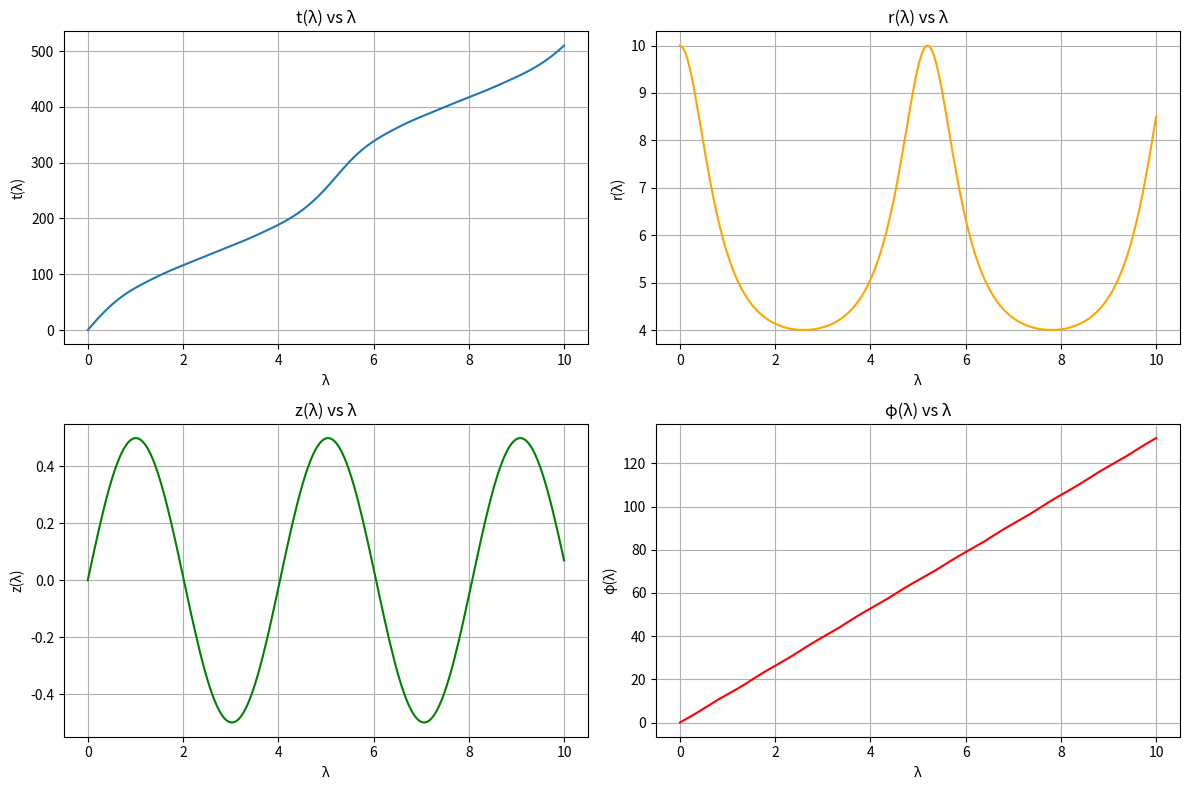

Here is the Python script that generated this plot:
import numpy as np
from scipy.special import ellipk, ellipe, ellipj, ellipeinc, elliprf, elliprj
from typing import Dict
import matplotlib.pyplot as plt


class KerrGeodesic:
    def __init__(
        self,
        a: float = 0.5,
        E: float = 0.9399345988610105,
        L: float = 2.7112773585455683,
        C: float = 2.4576243221024896,
        r1: float = 4.0,
        r2: float = 10.0,
        r3: float = 0.042226249843339975,
        r4: float = 3.121774509959378,
        z1: float = 0.5,
        z2: float = 3.135362385873193,
        delta_lambda: float = 0.05,
        N: int = 200
    ) -> None:
        """
        初始化 KerrGeodesic 类并设置必要的参数。

        参数:
            a (float): 自旋参数
            E (float): 能量
            L (float): 角动量
            C (float): tilde_Upsilon_t_z 中使用的常数
            r1 (float): 径向参数 r1
            r2 (float): 径向参数 r2
            r3 (float): 径向参数 r3
            r4 (float): 径向参数 r4
            z1 (float): z 相关参数 z1
            z2 (float): z 相关参数 z2
            delta_lambda (float): 演化步长
            N (int): 演化步数
        """
        self.a = a
        self.E = E
        self.L = L
        self.C = C
        self.r1 = r1
        self.r2 = r2
        self.r3 = r3
        self.r4 = r4
        self.z1 = z1
        self.z2 = z2
        self.delta_lambda = delta_lambda
        self.N = N

        # 初始化计算
        self.compute()

    def compute(self) -> None:
        """运行整个计算过程。"""
        self._compute_horizon_radii()
        self._compute_constants()
        self._compute_k_values()
        self._compute_elliptic_integrals()
        self._compute_angular_frequencies()
        self._compute_evolution_parameters()
        self._compute_sn_functions()
        self._compute_coordinates()
        self._compute_t_phi()

    def _compute_horizon_radii(self) -> None:
        """计算外视界和内视界半径。"""
        if abs(self.a) > 1:
            raise ValueError("自旋参数 a 的绝对值不能大于 1，否则事件视界不存在。")
        self.r_plus = 1 + np.sqrt(1 - self.a**2)
        self.r_minus = 1 - np.sqrt(1 - self.a**2)
        print(f"事件视界半径: r_plus={self.r_plus}, r_minus={self.r_minus}")

    def _compute_constants(self) -> None:
        """计算常数 h_r, h_plus, h_minus。"""
        self.h_r = (self.r1 - self.r2) / (self.r1 - self.r3)
        self.h_plus = self.h_r * (self.r3 - self.r_plus) / (self.r2 - self.r_plus)
        self.h_minus = self.h_r * (self.r3 - self.r_minus) / (self.r2 - self.r_minus)
        print(f"计算的常数: h_r={self.h_r}, h_plus={self.h_plus}, h_minus={self.h_minus}")

    def _compute_k_values(self) -> None:
        """根据公式计算椭圆模数 k_r 和 k_z。"""
        self.k_r = np.sqrt(
            ((self.r1 - self.r2) * (self.r3 - self.r4)) / ((self.r1 - self.r3) * (self.r2 - self.r4))
        )
        self.k_z = np.sqrt(self.a**2 * (1 - self.E**2) * (self.z1**2) / (self.z2**2))
        print(f"计算的椭圆模数: k_r={self.k_r}, k_z={self.k_z}")

    def _compute_elliptic_integrals(self) -> None:
        """计算完全椭圆积分。"""
        self.K_k_r = ellipk(self.k_r**2)  # K(k_r)
        self.E_k_r = ellipe(self.k_r**2)  # E(k_r)
        self.K_k_z = ellipk(self.k_z**2)  # K(k_z)
        self.E_k_z = ellipe(self.k_z**2)  # E(k_z)

    def _compute_angular_frequencies(self) -> None:
        """计算角频率 Upsilon_r、Upsilon_z、Upsilon_t、Upsilon_phi。"""
        # 计算 Upsilon_r 和 Upsilon_z
        self.Upsilon_r = (np.pi / (2 * self.K_k_r)) * np.sqrt(
            (1 - self.E**2) * (self.r1 - self.r3) * (self.r2 - self.r4)
        )
        self.Upsilon_z = (np.pi * self.z2) / (2 * self.K_k_z)
        print(f"计算的角频率: Upsilon_r={self.Upsilon_r}, Upsilon_z={self.Upsilon_z}")

        # 计算 tilde_Upsilon_t_r 和 tilde_Upsilon_t_z
        self.tilde_Upsilon_t_r = self._compute_tilde_Upsilon_t_r()
        self.tilde_Upsilon_t_z = self._compute_tilde_Upsilon_t_z()
        self.Upsilon_t = self.tilde_Upsilon_t_r + self.tilde_Upsilon_t_z
        print(f"计算的角频率: Upsilon_t={self.Upsilon_t}")

        # 计算 tilde_Upsilon_phi_r 和 tilde_Upsilon_phi_z
        self.tilde_Upsilon_phi_r = self._compute_tilde_Upsilon_phi_r()
        self.tilde_Upsilon_phi_z = self._compute_tilde_Upsilon_phi_z()
        self.Upsilon_phi = self.tilde_Upsilon_phi_r + self.tilde_Upsilon_phi_z
        print(f"计算的角频率: Upsilon_phi={self.Upsilon_phi}")

    def _compute_tilde_Upsilon_t_r(self) -> float:
        """计算 tilde_Upsilon_t_r。"""
        Pi_h_r_pi = self._compute_incomplete_pi(self.h_r, np.pi / 2, self.k_r)
        Pi_h_plus_pi = self._compute_incomplete_pi(self.h_plus, np.pi / 2, self.k_r)
        Pi_h_minus_pi = self._compute_incomplete_pi(self.h_minus, np.pi / 2, self.k_r)
        E_pi_k_r = ellipeinc(np.pi, self.k_r**2)  # E(pi | k_r)

        term1 = (4 + self.a**2) * self.E
        term2 = self.E * 0.5 * (
            (4 + self.r1 + self.r2 + self.r3) * self.r3
            - self.r1 * self.r2
            + (self.r1 - self.r3) * (self.r2 - self.r4) * (self.E_k_r / self.K_k_r)
            + (4 + self.r1 + self.r2 + self.r3 + self.r4) * (self.r2 - self.r3) * (Pi_h_r_pi / self.K_k_r)
        )
        term3 = self.E * (2 / (self.r_plus - self.r_minus)) * (
            (
                (4 - self.a * self.L / self.E) * self.r_plus
                - 2 * self.a**2
            ) / (self.r3 - self.r_plus)
            * (1 - (self.r2 - self.r3) / (self.r2 - self.r_plus) * (Pi_h_plus_pi / self.K_k_r))
            - (
                (4 - self.a * self.L / self.E) * self.r_minus
                - 2 * self.a**2
            ) / (self.r3 - self.r_minus)
            * (1 - (self.r2 - self.r3) / (self.r2 - self.r_minus) * (Pi_h_minus_pi / self.K_k_r))
        )
        return term1 + term2 + term3

    def _compute_tilde_Upsilon_t_z(self) -> float:
        """计算 tilde_Upsilon_t_z。"""
        return (
            -self.a**2 * self.E
            + (self.E * self.C / ((1 - self.E**2) * self.z1**2))
            * (1 - (self.E_k_z / self.K_k_z))
        )

    def _compute_tilde_Upsilon_phi_r(self) -> float:
        """计算 tilde_Upsilon_phi_r。"""
        Pi_h_plus_pi = self._compute_incomplete_pi(self.h_plus, np.pi / 2, self.k_r)
        Pi_h_minus_pi = self._compute_incomplete_pi(self.h_minus, np.pi / 2, self.k_r)

        factor = -2 * self.a * self.E * (self.r2 - self.r3) / (
            (self.r_plus - self.r_minus)
            * np.sqrt((1 - self.E**2) * (self.r1 - self.r3) * (self.r2 - self.r4))
        )
        term = (
            ((2 * self.r_plus - self.a * self.L / self.E) / ((self.r2 - self.r_plus) * (self.r3 - self.r_plus)))
            * Pi_h_plus_pi
            - ((2 * self.r_minus - self.a * self.L / self.E) / ((self.r2 - self.r_minus) * (self.r3 - self.r_minus)))
            * Pi_h_minus_pi
        )
        return factor * term

    def _compute_tilde_Upsilon_phi_z(self) -> float:
        """计算 tilde_Upsilon_phi_z。"""
        Pi_z1_pi = self._compute_incomplete_pi(self.z1**2, np.pi / 2, self.k_z)
        return (self.L / self.K_k_z) * Pi_z1_pi

    def _compute_incomplete_pi(self, n: float, phi: float, m: float) -> float:
        """
        计算不完全椭圆积分 Pi。

        参数:
            n (float): 参数 n
            phi (float): 参数 phi
            m (float): 模数 m

        返回:
            float: 计算结果
        """
        sqepsilon = 1e-15
        epsilon = sqepsilon**2

        # 参数验证
        if not isinstance(n, (int, float)):
            raise TypeError("参数 n 必须是整数或浮点数。")
        if not isinstance(phi, (int, float)):
            raise TypeError("参数 phi 必须是整数或浮点数。")
        if not isinstance(m, (int, float)):
            raise TypeError("参数 m 必须是整数或浮点数。")
        if not (0 <= m <= 1):
            raise ValueError("参数 m 必须在 [0, 1] 范围内。")

        def compute_terms(n_val: float, angle: float, m_val: float) -> float:
            sin_phi = np.sin(angle)
            cos_phi_sq = np.cos(angle) ** 2
            try:
                first_term = sin_phi * (1 + 0.1 * sqepsilon) * elliprf(
                    epsilon + (1 - epsilon) * cos_phi_sq,
                    1 - m_val * sin_phi**2,
                    1,
                )
                second_term = (n_val / 3) * sin_phi**3 * (1 + sqepsilon) * elliprj(
                    epsilon + (1 - epsilon) * cos_phi_sq,
                    1 - m_val * sin_phi**2,
                    1,
                    1 - n_val * sin_phi**2,
                )
            except Exception as e:
                raise ValueError(f"计算 elliprf 或 elliprj 时出错: {e}")
            return first_term + second_term

        original_phi = phi
        phi = np.mod(phi, np.pi)  # 直接使用 np.mod 将角度标准化

        k = 2 * (original_phi - phi) / np.pi
        combined_terms = compute_terms(n, phi, m)

        midpoint = np.pi / 2
        midpoint_terms = compute_terms(n, midpoint, m)

        if phi <= midpoint:
            return combined_terms + k * (midpoint_terms + sqepsilon)
        else:
            return (k + 2) * (midpoint_terms + sqepsilon) - combined_terms

    def _compute_evolution_parameters(self) -> None:
        """设置演化参数。"""
        self.lambda_array = np.linspace(0, self.N * self.delta_lambda, self.N)
        self.q_r = self.Upsilon_r * self.lambda_array
        self.q_z = self.Upsilon_z * self.lambda_array
        self.q_t = self.Upsilon_t * self.lambda_array
        self.q_phi = self.Upsilon_phi * self.lambda_array
        print("已设置演化参数。")

    def _compute_sn_functions(self) -> None:
        """计算雅可比椭圆函数 sn, cn, dn。"""
        # 计算 u_r 和 u_z
        self.u_r = (self.K_k_r / np.pi) * self.q_r
        self.sn_r, self.cn_r, self.dn_r, self.ph_r = ellipj(self.u_r, self.k_r)
        print("径向雅可比椭圆函数 sn_r 计算完成。")

        self.u_z = (self.K_k_z / np.pi) * self.q_z
        self.sn_z, self.cn_z, self.dn_z, self.ph_z = ellipj(self.u_z, self.k_z)
        print("z 向雅可比椭圆函数 sn_z 计算完成。")

    def _compute_coordinates(self) -> None:
        """计算 r(lambda) 和 z(lambda)。"""
        # 计算 r(lambda)
        numerator_r = self.r3 * (self.r1 - self.r2) * self.sn_r**2 - self.r2 * (self.r1 - self.r3)
        denominator_r = (self.r1 - self.r2) * self.sn_r**2 - (self.r1 - self.r3)
        # 避免除以零
        denominator_r = np.where(np.abs(denominator_r) < 1e-10, 1e-10, denominator_r)
        self.r_lambda = numerator_r / denominator_r

        # 计算 z(lambda)
        self.z_lambda = self.z1 * self.sn_z

    def _compute_t_phi(self) -> None:
        """计算 t(lambda) 和 phi(lambda)。"""
        # 计算 t_r(q_r), t_z(q_z), phi_r(q_r), phi_z(q_z)
        t_r = self._t_r(self.q_r)
        t_z = self._t_z(self.q_z)
        phi_r = self._phi_r(self.q_r)
        phi_z = self._phi_z(self.q_z)

        # 计算 t(lambda) 和 phi(lambda)
        self.t_lambda = self.q_t + t_r + t_z
        self.phi_lambda = self.q_phi + phi_r + phi_z
        print("已计算 t(lambda) 和 phi(lambda)。")

    def _t_r(self, q_r: np.ndarray) -> np.ndarray:
        """
        从径向部分计算 t_r(q_r)。

        参数:
            q_r (np.ndarray): 演化参数 q_r

        返回:
            np.ndarray: t_r 的值
        """
        # 计算雅可比幅角 am_r
        _, _, _, am_r = ellipj(self.K_k_r * q_r / np.pi, self.k_r)

        # 计算 tilde_t_r(am_r) 和 tilde_t_r(pi)
        tilde_t_r_am_r = np.vectorize(self._tilde_t_r)(am_r)
        tilde_t_r_pi = self._tilde_t_r(np.pi)

        # 根据公式计算 t_r(q_r)
        t_r = tilde_t_r_am_r - (tilde_t_r_pi / (2 * np.pi)) * q_r
        return t_r

    def _t_z(self, q_z: np.ndarray) -> np.ndarray:
        """
        从 z 部分计算 t_z(q_z)。

        参数:
            q_z (np.ndarray): 演化参数 q_z

        返回:
            np.ndarray: t_z 的值
        """
        # 计算雅可比幅角 am_z
        _, _, _, am_z = ellipj(self.K_k_z * 2 * q_z / np.pi, self.k_z)

        # 计算 tilde_t_z(am_z) 和 tilde_t_z(pi)
        tilde_t_z_am_z = np.vectorize(self._tilde_t_z)(am_z)
        tilde_t_z_pi = self._tilde_t_z(np.pi)

        # 根据公式计算 t_z(q_z)
        t_z = tilde_t_z_am_z - (tilde_t_z_pi / np.pi) * q_z
        return t_z

    def _phi_r(self, q_r: np.ndarray) -> np.ndarray:
        """
        从径向部分计算 phi_r(q_r)。

        参数:
            q_r (np.ndarray): 演化参数 q_r

        返回:
            np.ndarray: phi_r 的值
        """
        # 计算雅可比幅角 am_r
        _, _, _, am_r = ellipj(self.K_k_r * q_r / np.pi, self.k_r)

        # 计算 tilde_phi_r(am_r) 和 tilde_phi_r(pi)
        tilde_phi_r_am_r = np.vectorize(self._tilde_phi_r)(am_r)
        tilde_phi_r_pi = self._tilde_phi_r(np.pi)

        # 根据公式计算 phi_r(q_r)
        phi_r = tilde_phi_r_am_r - (tilde_phi_r_pi / (2 * np.pi)) * q_r
        return phi_r

    def _phi_z(self, q_z: np.ndarray) -> np.ndarray:
        """
        从 z 部分计算 phi_z(q_z)。

        参数:
            q_z (np.ndarray): 演化参数 q_z

        返回:
            np.ndarray: phi_z 的值
        """
        # 计算雅可比幅角 am_z
        _, _, _, am_z = ellipj(self.K_k_z * 2 * q_z / np.pi, self.k_z)

        # 计算 tilde_phi_z(am_z) 和 tilde_phi_z(pi)
        tilde_phi_z_am_z = np.vectorize(self._tilde_phi_z)(am_z)
        tilde_phi_z_pi = self._tilde_phi_z(np.pi)

        # 根据公式计算 phi_z(q_z)
        phi_z = tilde_phi_z_am_z - (tilde_phi_z_pi / np.pi) * q_z
        return phi_z

    def get_results(self) -> Dict[str, np.ndarray]:
        """
        获取计算得到的 t(lambda)、r(lambda)、z(lambda) 和 phi(lambda) 数组，
        以及角频率 Upsilon_t、Upsilon_r、Upsilon_z、Upsilon_phi。

        返回:
            Dict[str, np.ndarray]: 计算结果的字典
        """
        return {
            't_lambda': self.t_lambda,
            'r_lambda': self.r_lambda,
            'z_lambda': self.z_lambda,
            'phi_lambda': self.phi_lambda,
            'Upsilon_t': self.Upsilon_t,
            'Upsilon_r': self.Upsilon_r,
            'Upsilon_z': self.Upsilon_z,
            'Upsilon_phi': self.Upsilon_phi
        }

    def _tilde_t_r(self, xi_r: float) -> float:
        """
        计算 tilde_t_r(xi_r) 的值（标量版本）。

        参数:
            xi_r (float): 参数 xi_r

        返回:
            float: tilde_t_r 的值
        """
        # Term 1
        term1 = (
            self.E * (self.r2 - self.r3)
            / np.sqrt((1 - self.E**2) * (self.r1 - self.r3) * (self.r2 - self.r4))
            * (4 + self.r1 + self.r2 + self.r3 + self.r4)
            * self._compute_incomplete_pi(self.h_r, xi_r, self.k_r)
        )

        # Term 2
        term2 = -4 / (self.r_plus - self.r_minus) * (
            (
                (self.r_plus * (4 - self.a * self.L / self.E) - 2 * self.a**2)
                / ((self.r2 - self.r_plus) * (self.r3 - self.r_plus))
            )
            * self._compute_incomplete_pi(self.h_plus, xi_r, self.k_r)
            - (
                (self.r_minus * (4 - self.a * self.L / self.E) - 2 * self.a**2)
                / ((self.r2 - self.r_minus) * (self.r3 - self.r_minus))
            )
            * self._compute_incomplete_pi(self.h_minus, xi_r, self.k_r)
        )

        # Term 3
        E_xi_r = ellipeinc(xi_r, self.k_r)
        term3 = (
            (self.r1 - self.r3) * (self.r2 - self.r4) / (self.r2 - self.r3)
            * (
                E_xi_r
                - self.h_r
                * np.sin(xi_r)
                * np.cos(xi_r)
                * np.sqrt(1 - self.k_r * np.sin(xi_r)**2)
                / (1 - self.h_r * np.sin(xi_r)**2)
            )
        )

        return term1 + term2 + term3

    def _tilde_t_z(self, xi_z: float) -> float:
        """
        计算 tilde_t_z(xi_z) 的值（标量版本）。

        参数:
            xi_z (float): 参数 xi_z

        返回:
            float: tilde_t_z 的值
        """
        E_xi_z = ellipeinc(xi_z, self.k_z)
        return -self.E / (1 - self.E**2) * self.z2 * E_xi_z

    def _tilde_phi_r(self, xi_r: float) -> float:
        """
        计算 tilde_phi_r(xi_r) 的值（标量版本）。

        参数:
            xi_r (float): 参数 xi_r

        返回:
            float: tilde_phi_r 的值
        """
        Pi_h_plus_pi = self._compute_incomplete_pi(self.h_plus, xi_r, self.k_r)
        Pi_h_minus_pi = self._compute_incomplete_pi(self.h_minus, xi_r, self.k_r)

        factor = -2 * self.a * self.E * (self.r2 - self.r3) / (
            (self.r_plus - self.r_minus)
            * np.sqrt((1 - self.E**2) * (self.r1 - self.r3) * (self.r2 - self.r4))
        )
        term = (
            ((2 * self.r_plus - self.a * self.L / self.E) / ((self.r2 - self.r_plus) * (self.r3 - self.r_plus)))
            * Pi_h_plus_pi
            - ((2 * self.r_minus - self.a * self.L / self.E) / ((self.r2 - self.r_minus) * (self.r3 - self.r_minus)))
            * Pi_h_minus_pi
        )
        return factor * term

    def _tilde_phi_z(self, xi_z: float) -> float:
        """
        计算 tilde_phi_z(xi_z) 的值（标量版本）。

        参数:
            xi_z (float): 参数 xi_z

        返回:
            float: tilde_phi_z 的值
        """
        Pi_z1_pi = self._compute_incomplete_pi(self.z1**2, xi_z, self.k_z)
        return (self.L / self.K_k_z) * Pi_z1_pi


# 示例用法
if __name__ == "__main__":
    # 初始化 KerrGeodesic 对象
    kerr = KerrGeodesic()

    # 获取结果
    results = kerr.get_results()

    # 输出部分结果（用于演示）
    print(f"t(λ) 数组的前5个元素: {results['t_lambda'][:5]}")
    print(f"r(λ) 数组的前5个元素: {results['r_lambda'][:5]}")
    print(f"z(λ) 数组的前5个元素: {results['z_lambda'][:5]}")
    print(f"φ(λ) 数组的前5个元素: {results['phi_lambda'][:5]}")
    print(f"角频率 Upsilon_t: {results['Upsilon_t']}")
    print(f"角频率 Upsilon_r: {results['Upsilon_r']}")
    print(f"角频率 Upsilon_z: {results['Upsilon_z']}")
    print(f"角频率 Upsilon_phi: {results['Upsilon_phi']}")

    # 创建 lambda 数组用于绘图
    lambda_array = kerr.lambda_array

    # 创建 t(λ), r(λ), z(λ), φ(λ) 的演化图
    plt.figure(figsize=(12, 8))

    # t(λ) 演化
    plt.subplot(2, 2, 1)
    plt.plot(lambda_array, results['t_lambda'], label='t(λ)')
    plt.xlabel('λ')
    plt.ylabel('t(λ)')
    plt.title('t(λ) vs λ')
    plt.grid(True)

    # r(λ) 演化
    plt.subplot(2, 2, 2)
    plt.plot(lambda_array, results['r_lambda'], label='r(λ)', color='orange')
    plt.xlabel('λ')
    plt.ylabel('r(λ)')
    plt.title('r(λ) vs λ')
    plt.grid(True)

    # z(λ) 演化
    plt.subplot(2, 2, 3)
    plt.plot(lambda_array, results['z_lambda'], label='z(λ)', color='green')
    plt.xlabel('λ')
    plt.ylabel('z(λ)')
    plt.title('z(λ) vs λ')
    plt.grid(True)

    # φ(λ) 演化
    plt.subplot(2, 2, 4)
    plt.plot(lambda_array, results['phi_lambda'], label='φ(λ)', color='red')
    plt.xlabel('λ')
    plt.ylabel('φ(λ)')
    plt.title('φ(λ) vs λ')
    plt.grid(True)

    # 调整布局并显示图像
    plt.tight_layout()
    plt.show()
